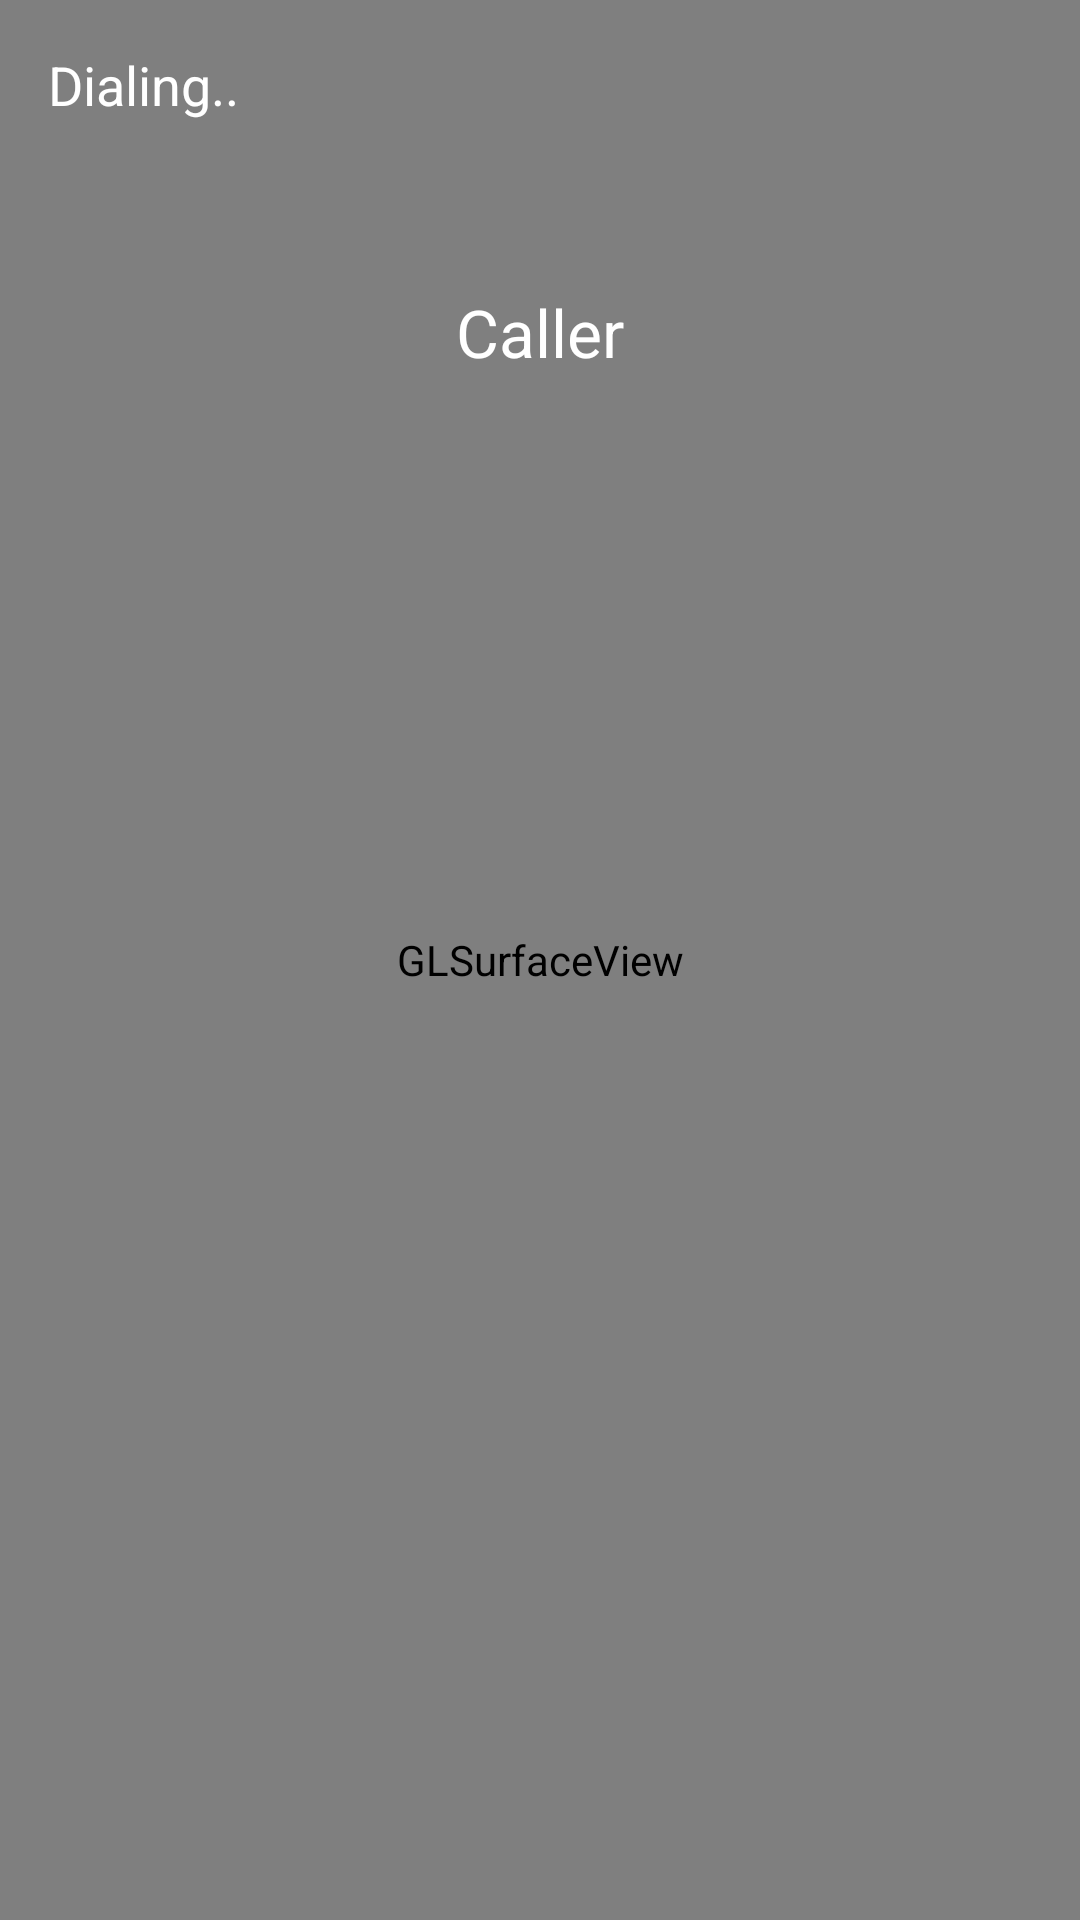

Here is an Android app screen rendered from its layout file. Give the layout XML and the strings, colors and styles it references.
<!-- AndroidManifest.xml: application theme AppTheme -->
<!-- res/layout/activity_rtc.xml -->
<?xml version="1.0" encoding="utf-8"?>
<RelativeLayout
    xmlns:android="http://schemas.android.com/apk/res/android"
    android:layout_width="match_parent"
    android:layout_height="match_parent"
    android:orientation="vertical">

    <android.opengl.GLSurfaceView
        android:id="@+id/glview_call"
        android:layout_width="match_parent"
        android:layout_height="match_parent"/>

    <FrameLayout
        android:id="@+id/sample_content_fragment"
        android:layout_width="match_parent"
        android:layout_height="match_parent">

        <TextView
            android:id="@+id/dialling"
            android:layout_width="wrap_content"
            android:layout_height="wrap_content"
            android:layout_gravity="left|top"
            android:layout_marginLeft="16dp"
            android:layout_marginTop="16dp"
            android:text="Dialing.."
            android:textAppearance="?android:attr/textAppearanceMedium"
            android:textColor="#FFFFFF"/>

        <TextView
            android:id="@+id/calleeId"
            android:layout_width="wrap_content"
            android:layout_height="wrap_content"
            android:layout_gravity="center_horizontal|top"
            android:layout_marginTop="96dp"
            android:text="Caller"
            android:textAppearance="?android:attr/textAppearanceLarge"
            android:textColor="#FFFFFF"/>

    </FrameLayout>

</RelativeLayout>
<!-- resources referenced by this layout -->
<resources>
  <style name="AppTheme" parent="Theme.AppCompat.Light.DarkActionBar">
          
          <item name="colorPrimary">@color/colorPrimary</item>
          <item name="colorPrimaryDark">@color/colorPrimaryDark</item>
          <item name="colorAccent">@color/colorAccent</item>
          <item name="android:windowBackground">@color/backgroundblack</item>
      </style>
  <color name="colorPrimary">#3F51B5</color>
  <color name="colorPrimaryDark">#303F9F</color>
  <color name="colorAccent">#FF4081</color>
  <color name="backgroundblack">#000000 </color>
</resources>
